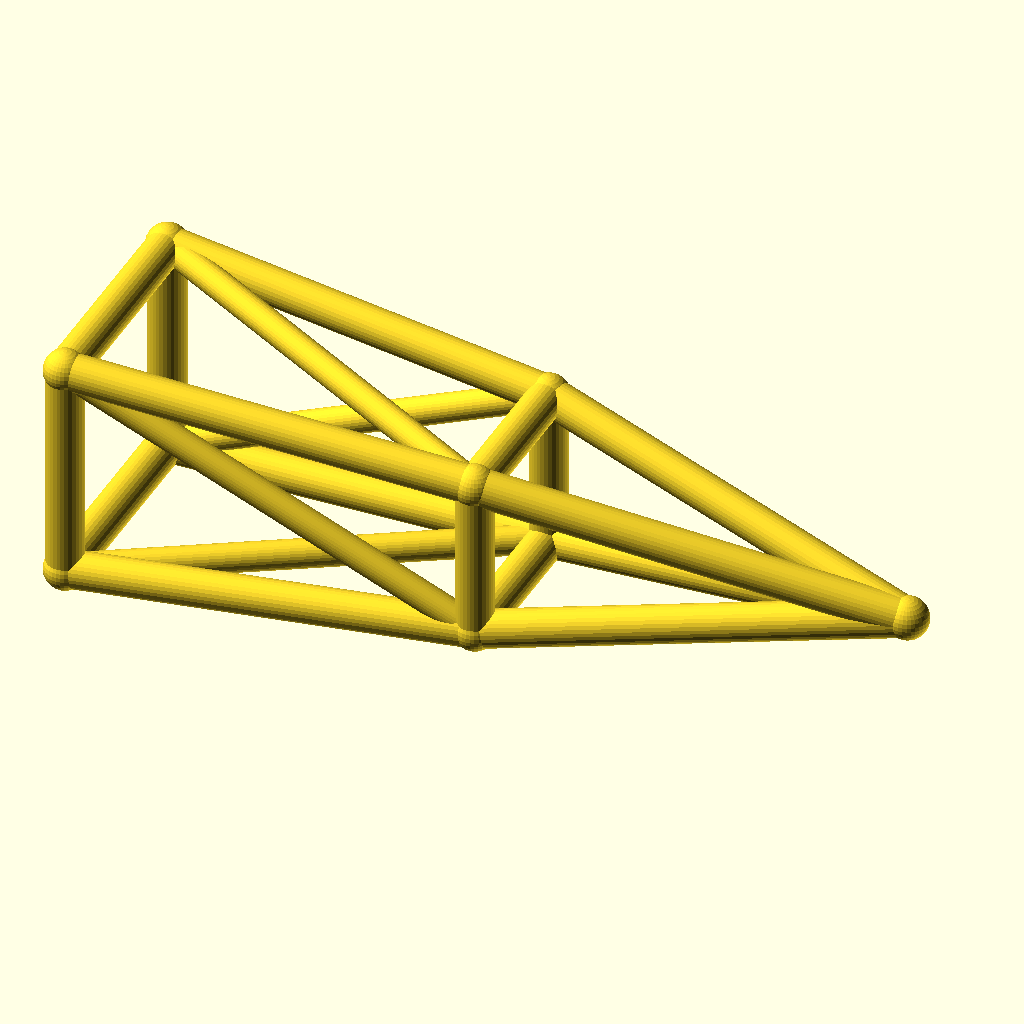
Cell 1: rendered with the file's own defaults.
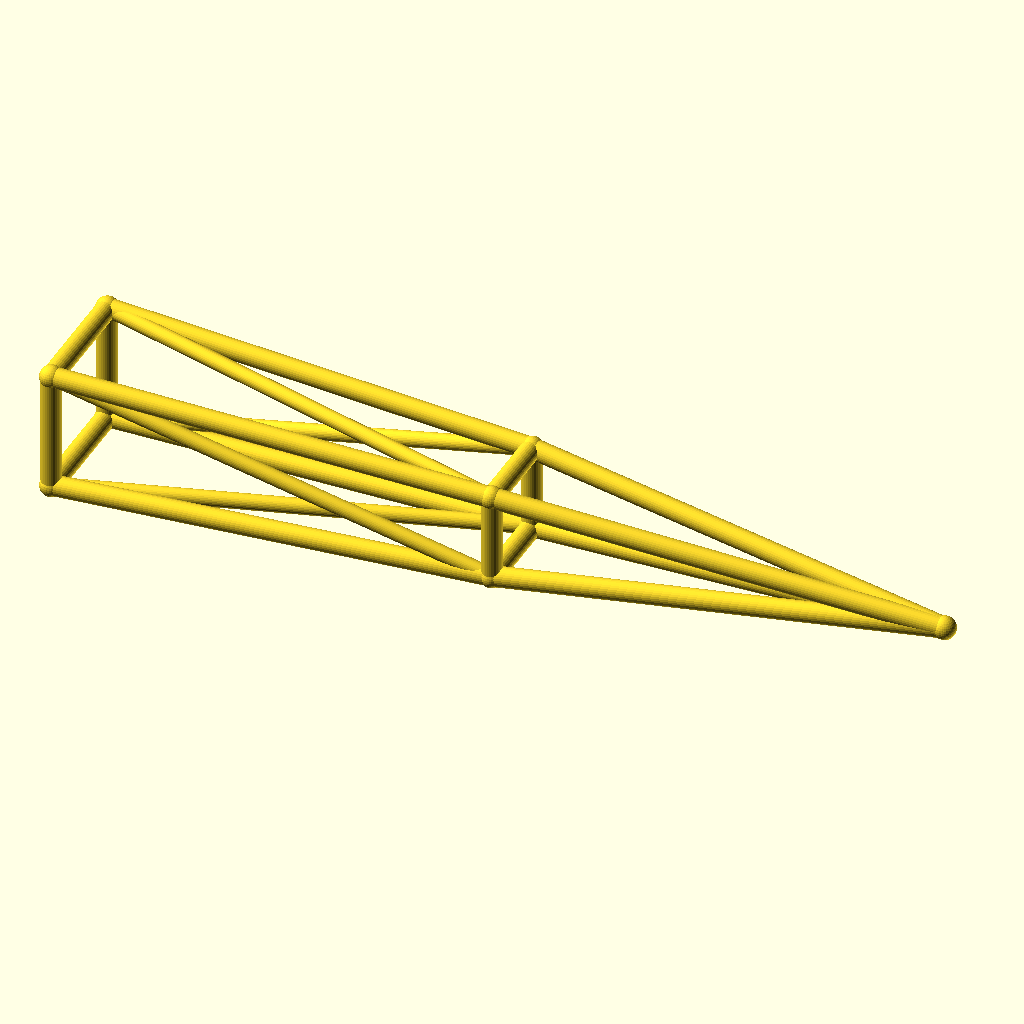
Cell 2: the same model with jib_l = 260.
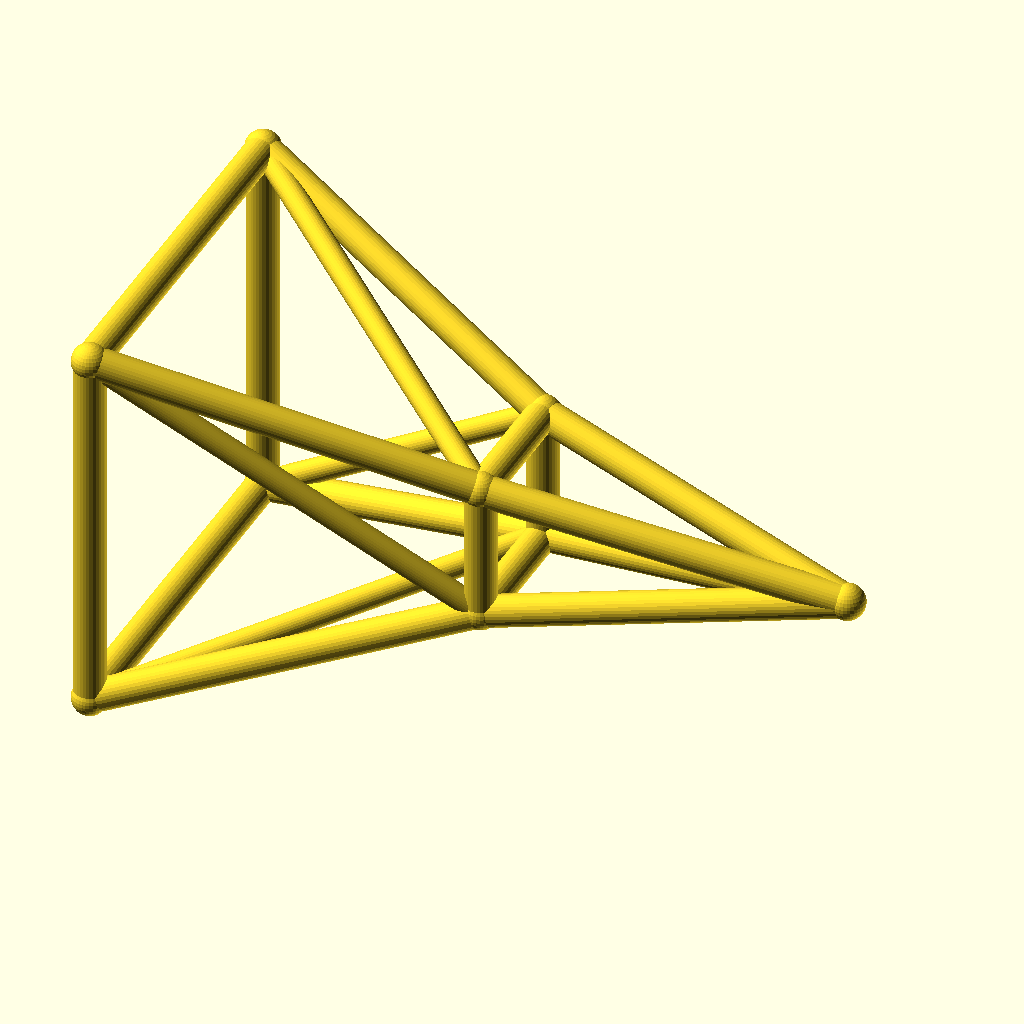
Cell 3: root_w = 36 (everything else at default).
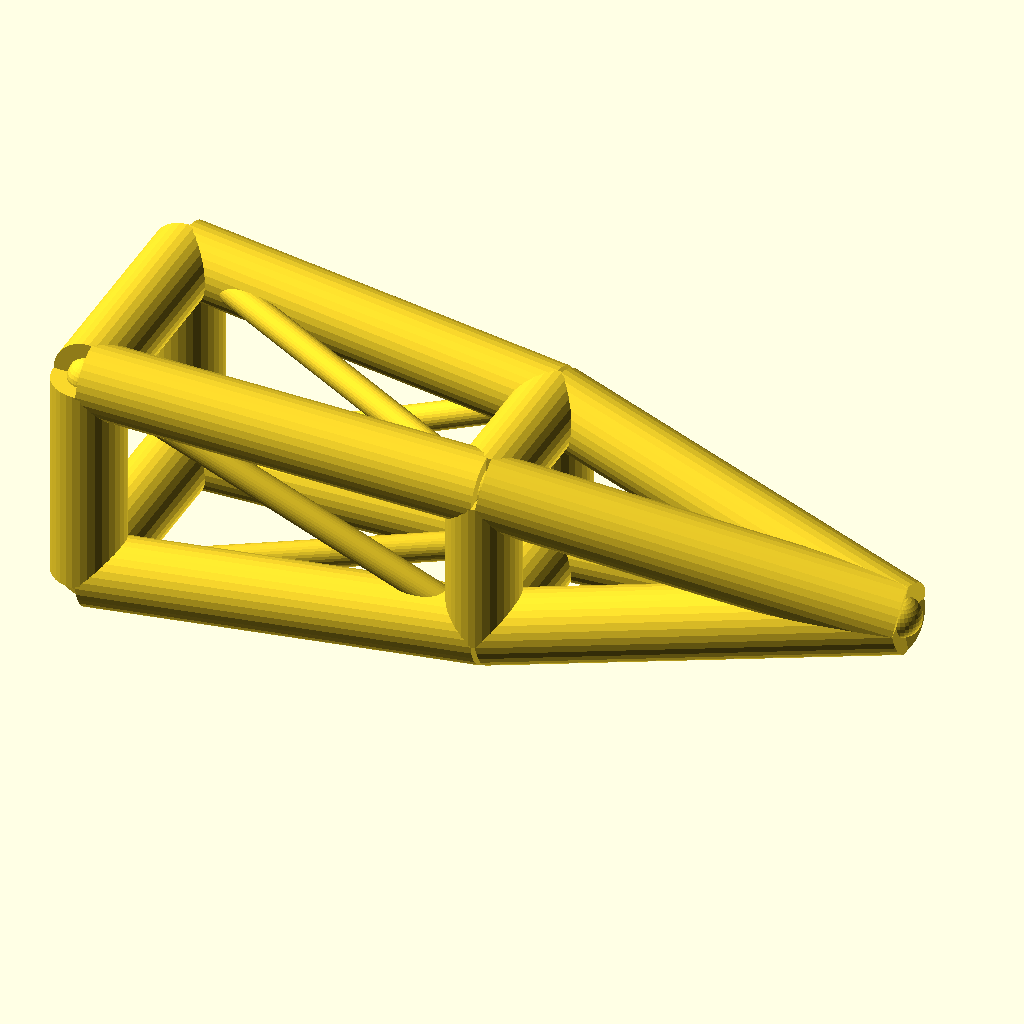
Cell 4: chord_r = 6 (everything else at default).
The same orthographic view direction (rotation 55°, 0°, 25°; colour scheme Cornfield) for every cell, with the view re-fitted per cell, so scale and position can differ between cells.
The OpenSCAD source (optional_data/data/wire3/cranejib/scene_0243.scad):
$fn = 32;

// ----------------------------------------------------------------------
// Crane jib: pyramid jib, 130 mm
// ----------------------------------------------------------------------

// --- parameters (mm) ---
jib_l = 130;              // jib length, X
root_w = 18;              // half width of the root ring
tip_w = 8;                // half width of the tip ring
deck_h = 20;              // height of the jib axis
chord_r = 3;              // ring and chord radius
brace_r = 2.3;            // diagonal radius
joint_r = 3.4;            // joint ball radius
mid_w = 13;               // half width of the middle ring

bbox_x = jib_l + 2 * joint_r;  // overall X, joints included
bbox_y = 2 * root_w + 2 * joint_r;  // overall Y, joints included
bbox_z = 36 + 2 * joint_r;  // overall Z, joints included
chord_d = 2 * chord_r;  // chord stock diameter
brace_d = 2 * brace_r;  // brace stock diameter
root_d = 2 * root_w;  // root ring section
tip_d = 2 * tip_w;  // tip ring section
mid_d = 2 * mid_w;  // middle ring section
jib_h = 2 * root_w;  // root ring height
nodes = [[0, -root_w, deck_h - root_w], [0, root_w, deck_h - root_w], [0, root_w, deck_h + root_w], [0, -root_w, deck_h + root_w], [jib_l / 2, -mid_w, deck_h - mid_w], [jib_l / 2, mid_w, deck_h - mid_w], [jib_l / 2, mid_w, deck_h + mid_w], [jib_l / 2, -mid_w, deck_h + mid_w], [jib_l, 0, deck_h]];

module member(a, b, r) {
  /* round stock from joint a to joint b, ends buried in the joint balls */
  d = b - a;
  length = norm(d);
  translate(a) rotate([0, acos(d[2] / length), atan2(d[1], d[0])])
    cylinder(h = length, r = r);
}

module joint(p, r) {
  /* ball at the joint centre, fatter than every member meeting there */
  translate(p) sphere(r = r);
}

/* members - each call is one graph edge */
member(nodes[0], nodes[1], chord_r);
member(nodes[1], nodes[2], chord_r);
member(nodes[2], nodes[3], chord_r);
member(nodes[3], nodes[0], chord_r);
member(nodes[4], nodes[5], chord_r);
member(nodes[5], nodes[6], chord_r);
member(nodes[6], nodes[7], chord_r);
member(nodes[7], nodes[4], chord_r);
member(nodes[0], nodes[4], chord_r);
member(nodes[4], nodes[8], chord_r);
member(nodes[0], nodes[5], brace_r);
member(nodes[1], nodes[5], chord_r);
member(nodes[5], nodes[8], chord_r);
member(nodes[1], nodes[6], brace_r);
member(nodes[2], nodes[6], chord_r);
member(nodes[6], nodes[8], chord_r);
member(nodes[2], nodes[7], brace_r);
member(nodes[3], nodes[7], chord_r);
member(nodes[7], nodes[8], chord_r);
member(nodes[3], nodes[4], brace_r);

/* joint balls */
for (p = nodes) joint(p, joint_r);
Customizer parameters (derived from the source; name, type, default, range or options):
jib_l: number, default 130
root_w: number, default 18
tip_w: number, default 8
deck_h: number, default 20
chord_r: number, default 3
brace_r: number, default 2.3
joint_r: number, default 3.4
mid_w: number, default 13
